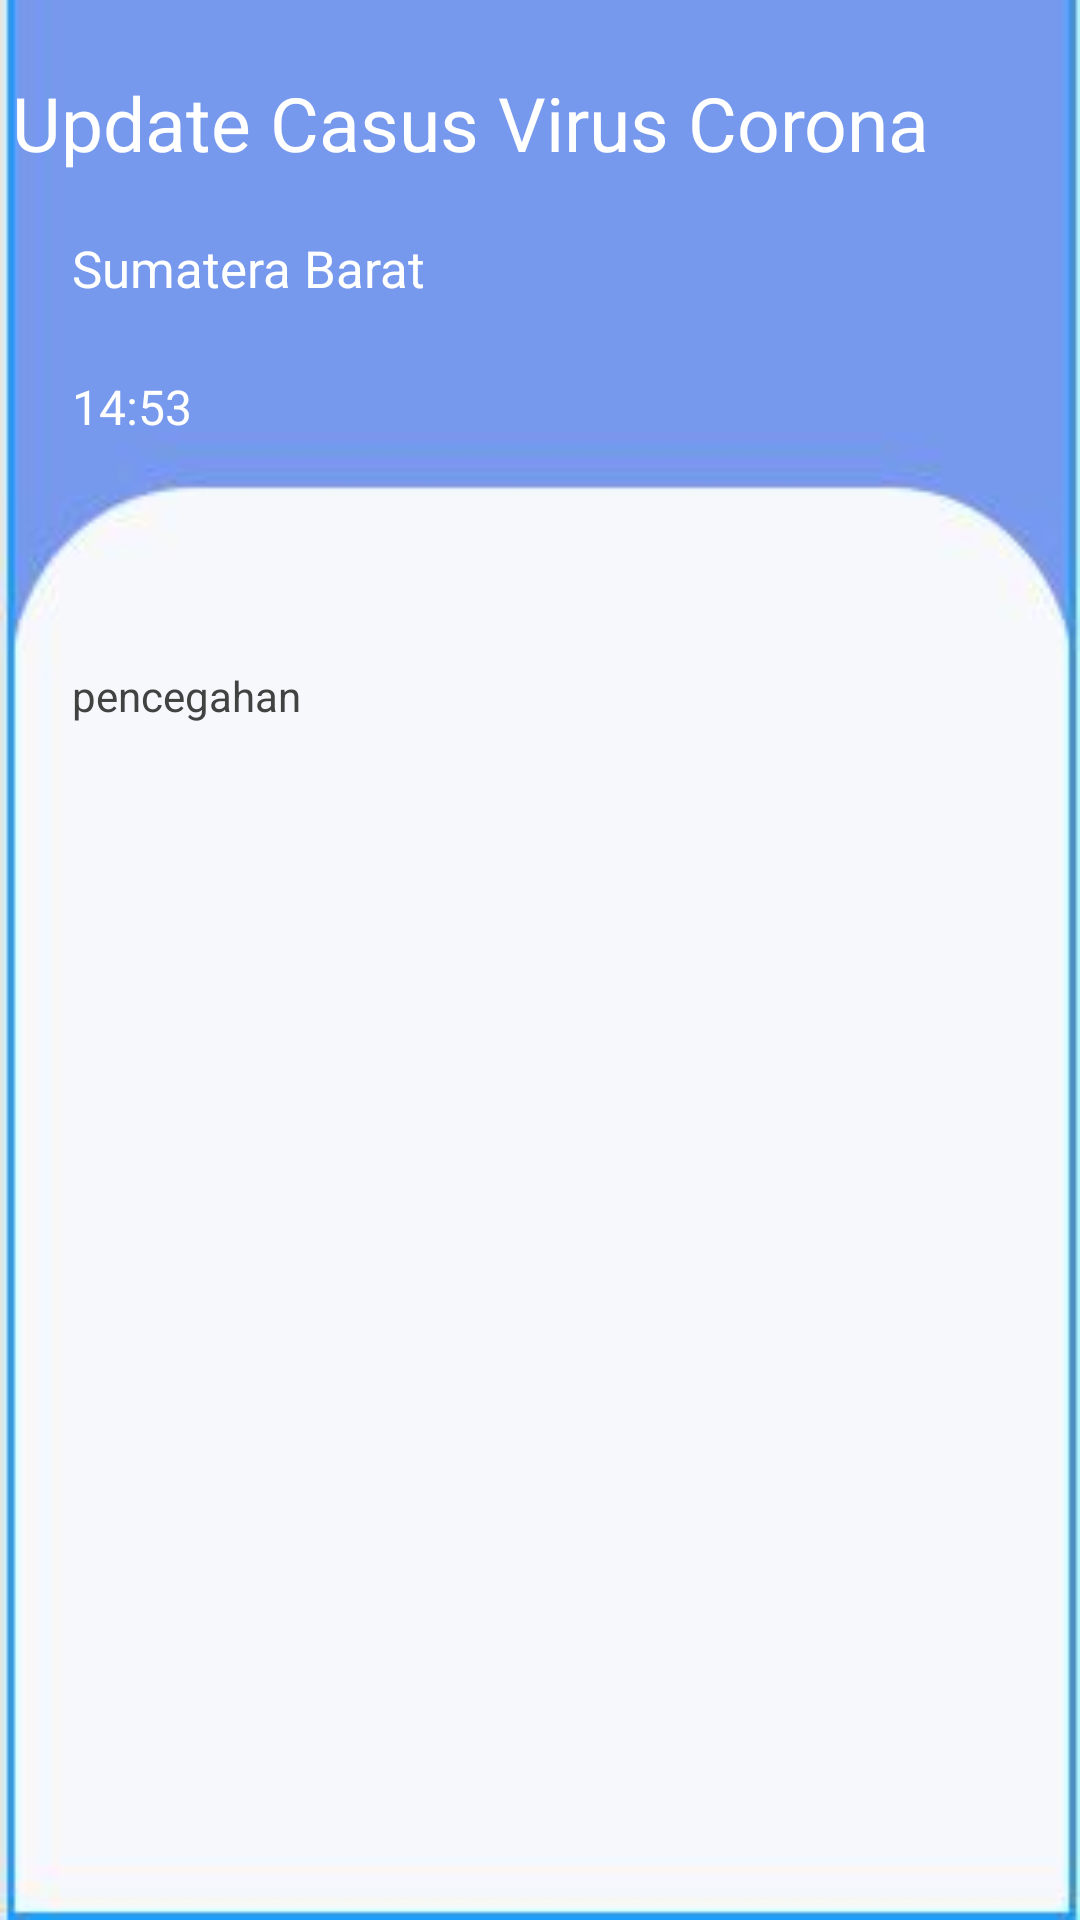

This screen was rendered from an Android layout file. Write that file and the resources it references.
<!-- AndroidManifest.xml: application theme AppTheme -->
<!-- res/layout/activity_padang_panjang.xml -->
<?xml version="1.0" encoding="utf-8"?>
<androidx.constraintlayout.widget.ConstraintLayout xmlns:android="http://schemas.android.com/apk/res/android"
    xmlns:app="http://schemas.android.com/apk/res-auto"
    xmlns:tools="http://schemas.android.com/tools"
    android:layout_width="match_parent"
    android:background="@drawable/caputre"
    android:layout_height="match_parent"
    tools:context=".Activity_padang_panjang">


    <TextView
        android:id="@+id/txtjam"
        android:layout_width="wrap_content"
        android:layout_height="wrap_content"

        android:layout_marginStart="24dp"
        android:layout_marginTop="24dp"
        android:text="14:53"
        android:textColor="#ffffff"
        android:textSize="16dp"
        app:layout_constraintStart_toStartOf="parent"
        app:layout_constraintTop_toBottomOf="@+id/txttempat" />

    <TextView
        android:id="@+id/txttempat"
        android:layout_width="wrap_content"
        android:layout_height="wrap_content"
        android:layout_marginStart="24dp"
        android:layout_marginTop="4dp"
        android:text="Sumatera Barat"
        android:textColor="#ffffff"
        android:textSize="17dp"
        app:layout_constraintStart_toStartOf="parent"
        app:layout_constraintTop_toBottomOf="@+id/textView3" />

    <TextView
        android:id="@+id/textView3"
        android:layout_width="wrap_content"
        android:layout_height="50dp"
        android:layout_marginStart="4dp"
        android:layout_marginTop="24dp"
        android:text="Update Casus Virus Corona"
        android:textColor="#ffffff"
        android:textSize="25sp"
        app:layout_constraintStart_toStartOf="parent"
        app:layout_constraintTop_toTopOf="parent" />

    <androidx.recyclerview.widget.RecyclerView
        android:id="@+id/rv_dataPadangPanjang"
        android:layout_width="match_parent"
        android:layout_height="wrap_content"

        android:layout_marginTop="44dp"
        app:layout_constraintTop_toBottomOf="@+id/txtjam"
        tools:layout_editor_absoluteX="0dp" />

    <TextView
        android:layout_width="wrap_content"
        android:layout_height="wrap_content"
        android:layout_marginStart="24dp"
        android:layout_marginTop="32dp"

        android:text="pencegahan"
        android:textColor="@color/cardview_dark_background"
        app:layout_constraintStart_toStartOf="parent"
        app:layout_constraintTop_toBottomOf="@+id/rv_dataPadangPanjang">


    </TextView>




</androidx.constraintlayout.widget.ConstraintLayout>
<!-- resources referenced by this layout -->
<resources>
  <!-- drawable caputre: jpg bitmap (drawable-v24, 14283 bytes) -->
  <style name="AppTheme" parent="Theme.AppCompat.Light.DarkActionBar">
          
          <item name="colorPrimary">@color/colorAccent</item>
          <item name="colorPrimaryDark">@color/colorAccent</item>
          <item name="colorAccent">@color/colorAccent</item>
      </style>
  <color name="colorAccent">#7698ED</color>
</resources>
